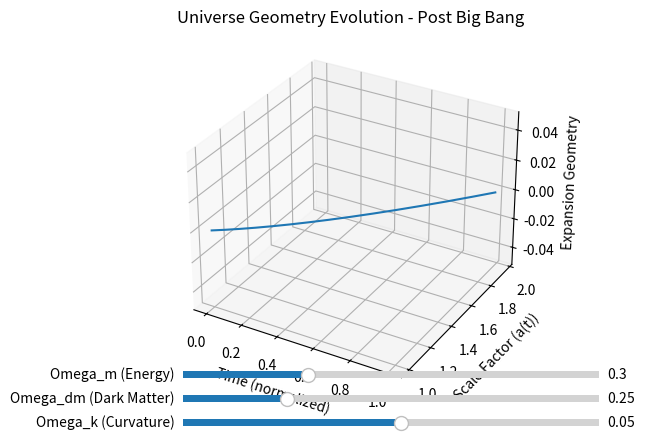

Write the Python code that produced this figure.
"""
This Python visualization simulates the evolution of the universe's geometry following the Big Bang, allowing 
users to manipulate key cosmological parameters such as energy, dark matter, and curvature. The expansion of 
the universe can be understood through the Friedmann equations, which govern how different densities of matter, 
radiation, and dark energy influence the curvature of spacetime and the rate at which the universe expands.

The three major components involved are:
    1. **Energy Density (Ω_m)**: The density of ordinary matter and radiation that drives the gravitational collapse 
       of the universe, contributing to its deceleration.
    2. **Dark Matter (Ω_dm)**: An invisible form of matter that interacts through gravity but not with electromagnetic 
       forces, contributing to the gravitational pull without being detected directly.
    3. **Curvature (Ω_k)**: The geometric structure of the universe, which can be open, closed, or flat. This is influenced 
       by the total energy density of the universe compared to the critical density.

The evolution of these parameters over time determines whether the universe will continue expanding indefinitely, 
re-collapse, or reach a steady state. By using sliders to manipulate these variables, users can visualize how different 
cosmological models (open, closed, or flat universes) evolve.

    1. **Friedmann Equations**: Governs the dynamics of the universe's expansion rate in terms of energy densities.
    2. **Curvature**: Determines whether the universe is positively curved (closed), flat, or negatively curved (open).
    3. **Cosmological Constant**: Represents dark energy and its effect on the acceleration of the universe's expansion.

The visualization provides a 4D slider system to explore how these parameters affect the universe's geometry and expansion.
"""

import numpy as np
import matplotlib.pyplot as plt
from mpl_toolkits.mplot3d import Axes3D
from matplotlib.widgets import Slider

# Function to simulate universe expansion based on energy density, dark matter, and curvature
def universe_expansion(time, omega_m, omega_dm, omega_k):
    """
    Simulates the scale factor of the universe (a(t)) over time using a simplified model
    based on energy density (Ω_m), dark matter (Ω_dm), and curvature (Ω_k).
    """
    H0 = 70  # Hubble constant at present time (in km/s/Mpc)
    omega_lambda = 1 - omega_m - omega_dm - omega_k  # Cosmological constant (dark energy)
    
    # Friedmann equation to compute the scale factor a(t) as a function of time and the energy parameters
    scale_factor = np.sqrt(omega_m * (1 + time)**3 + omega_dm * (1 + time)**2 + omega_lambda + omega_k * (1 + time)**-2)
    return scale_factor

# Time range: from Big Bang to present (normalized, 0 is Big Bang, 1 is now)
time = np.linspace(0, 1, 500)

# Initial parameters for omega_m, omega_dm, and omega_k
initial_omega_m = 0.3
initial_omega_dm = 0.25
initial_omega_k = 0.05

# Simulate the initial expansion
scale_factor = universe_expansion(time, initial_omega_m, initial_omega_dm, initial_omega_k)

# Create a 3D plot to visualize the expansion of the universe's geometry over time
fig = plt.figure()
ax = fig.add_subplot(111, projection='3d')
plot, = ax.plot(time, scale_factor, time * 0, label="Universe Expansion")

# Labels and titles
ax.set_title("Universe Geometry Evolution - Post Big Bang")
ax.set_xlabel('Time (normalized)')
ax.set_ylabel('Scale Factor (a(t))')
ax.set_zlabel('Expansion Geometry')

# Create sliders to manipulate the parameters (Ω_m, Ω_dm, Ω_k)
axcolor = 'lightgoldenrodyellow'
ax_omega_m = plt.axes([0.25, 0.15, 0.65, 0.03], facecolor=axcolor)
ax_omega_dm = plt.axes([0.25, 0.10, 0.65, 0.03], facecolor=axcolor)
ax_omega_k = plt.axes([0.25, 0.05, 0.65, 0.03], facecolor=axcolor)

# Slider initialization
omega_m_slider = Slider(ax_omega_m, 'Omega_m (Energy)', 0.0, 1.0, valinit=initial_omega_m)
omega_dm_slider = Slider(ax_omega_dm, 'Omega_dm (Dark Matter)', 0.0, 1.0, valinit=initial_omega_dm)
omega_k_slider = Slider(ax_omega_k, 'Omega_k (Curvature)', -1.0, 1.0, valinit=initial_omega_k)

# Update function for the sliders
def update(val):
    omega_m_val = omega_m_slider.val
    omega_dm_val = omega_dm_slider.val
    omega_k_val = omega_k_slider.val
    
    # Recompute the scale factor based on the updated parameters
    new_scale_factor = universe_expansion(time, omega_m_val, omega_dm_val, omega_k_val)
    
    # Update the plot with the new scale factor
    plot.set_ydata(new_scale_factor)
    plot.set_3d_properties(time * 0)  # Z-axis stays 0 to represent flat expansion plane
    fig.canvas.draw_idle()

# Connect the sliders to the update function
omega_m_slider.on_changed(update)
omega_dm_slider.on_changed(update)
omega_k_slider.on_changed(update)

# Display the plot
plt.show()
